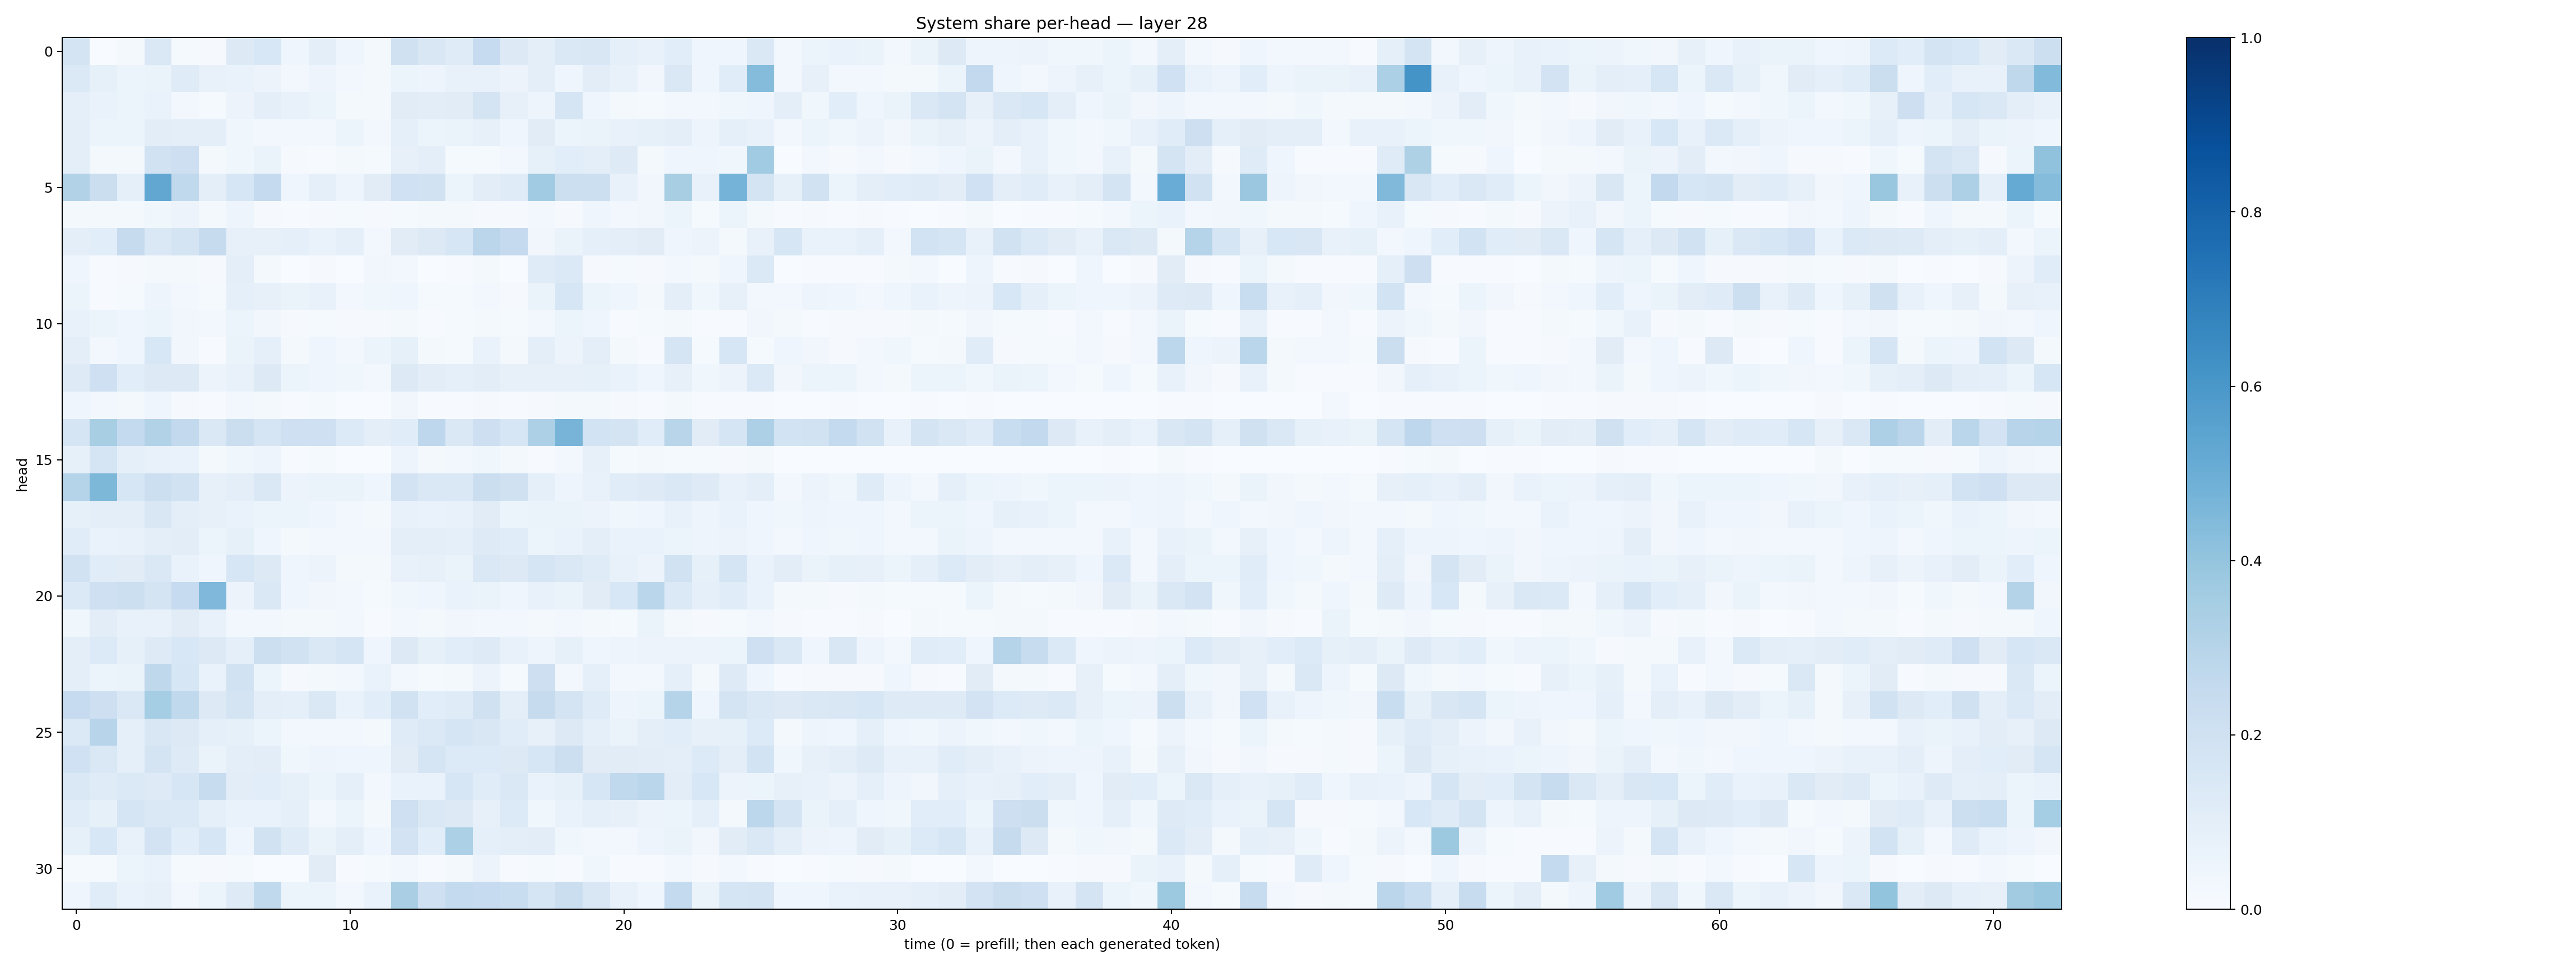

The table this chart was drawn from, first rows:
0.17461428, 0.00222525, 0.022978516, 0.14601448, 0.011972434, 0.009986597, 0.12953065, 0.15437527, 0.045698192, 0.09926789, 0.043372884, 0.020469617, 0.19670199, 0.15123962, 0.12046762, 0.24800292, 0.1317276, 0.10080133, 0.14396317, 0.15168715, 0.087145336, 0.07553818, 0.109372795, 0.042055033
0.1384, 0.08525, 0.05164, 0.06433, 0.1192, 0.07694, 0.06764, 0.05641, 0.02855, 0.04858, 0.02702, 0.02161, 0.05362, 0.04844, 0.07656, 0.07631, 0.05838, 0.09702, 0.04455, 0.1044, 0.07217, 0.0323, 0.1443, 0.04185
0.09148, 0.06778, 0.06206, 0.06757, 0.02836, 0.01338, 0.05486, 0.09566, 0.07578, 0.05091, 0.02258, 0.01918, 0.113, 0.1048, 0.1124, 0.172, 0.08018, 0.04867, 0.1662, 0.04476, 0.02184, 0.01283, 0.02899, 0.02444
0.09987, 0.05269, 0.06034, 0.1049, 0.09901, 0.09532, 0.03783, 0.03123, 0.0296, 0.02628, 0.05344, 0.02501, 0.09031, 0.05991, 0.06356, 0.0795, 0.04101, 0.11, 0.05445, 0.06532, 0.07631, 0.08341, 0.09654, 0.04691
0.1001, 0.02339, 0.0218, 0.1939, 0.213, 0.01961, 0.03564, 0.06321, 0.009985, 0.007323, 0.02222, 0.01504, 0.08136, 0.09609, 0.01396, 0.01319, 0.03045, 0.08535, 0.1064, 0.09863, 0.1226, 0.01648, 0.04493, 0.04642
0.3109, 0.2256, 0.09365, 0.5308, 0.264, 0.09733, 0.16, 0.2528, 0.04146, 0.09013, 0.05063, 0.1125, 0.2002, 0.189, 0.05391, 0.1037, 0.1189, 0.3653, 0.2159, 0.2167, 0.07127, 0.03483, 0.3406, 0.07031
0.02015, 0.01845, 0.01721, 0.03727, 0.05655, 0.02277, 0.0484, 0.008177, 0.00695, 0.01103, 0.01345, 0.008675, 0.01255, 0.01944, 0.01785, 0.008887, 0.009391, 0.02567, 0.00834, 0.03983, 0.0249, 0.03227, 0.05454, 0.01296
0.09522, 0.1072, 0.2457, 0.1475, 0.1758, 0.2434, 0.07843, 0.08183, 0.09252, 0.06804, 0.08801, 0.02667, 0.11, 0.1306, 0.1582, 0.2834, 0.2505, 0.03229, 0.06546, 0.08837, 0.09609, 0.1098, 0.03921, 0.05484
0.04033, 0.004041, 0.0105, 0.01941, 0.01798, 0.00809, 0.09415, 0.01574, 0.001894, 0.008983, 0.002083, 0.03284, 0.02383, 0.002927, 0.005229, 0.01626, 0.001521, 0.1184, 0.1384, 0.009534, 0.0121, 0.01127, 0.02828, 0.01991
0.05142, 0.007301, 0.0126, 0.04886, 0.02476, 0.01183, 0.09264, 0.08159, 0.06392, 0.07215, 0.02713, 0.03901, 0.04642, 0.01311, 0.01208, 0.02582, 0.007866, 0.06621, 0.1611, 0.05452, 0.04267, 0.01789, 0.1014, 0.03645
0.07503, 0.05084, 0.04537, 0.05925, 0.03231, 0.02805, 0.05967, 0.03428, 0.01028, 0.01179, 0.0105, 0.0104, 0.02118, 0.00675, 0.01503, 0.01786, 0.01349, 0.02426, 0.05418, 0.04033, 0.005023, 0.0138, 0.01742, 0.005432
0.1011, 0.02722, 0.04284, 0.1542, 0.03414, 0.007701, 0.06413, 0.08734, 0.02095, 0.04535, 0.02812, 0.05207, 0.08429, 0.02094, 0.0145, 0.06966, 0.02109, 0.09717, 0.05501, 0.09429, 0.01891, 0.007198, 0.1677, 0.01274
0.1246, 0.2058, 0.1079, 0.1315, 0.127, 0.05565, 0.07166, 0.1308, 0.05212, 0.04628, 0.03663, 0.02712, 0.127, 0.1033, 0.09014, 0.1028, 0.07888, 0.08101, 0.07909, 0.08532, 0.06873, 0.04333, 0.08109, 0.03518
0.04372, 0.0239, 0.02113, 0.04001, 0.009841, 0.006017, 0.02405, 0.01738, 0.006958, 0.01533, 0.00161, 0.00164, 0.03166, 0.005157, 0.004094, 0.01087, 0.005071, 0.009675, 0.01795, 0.02234, 0.009814, 0.007068, 0.01566, 0.006214
0.1659, 0.3403, 0.254, 0.31, 0.2611, 0.1428, 0.2191, 0.1666, 0.2055, 0.2055, 0.1343, 0.09567, 0.1145, 0.2735, 0.143, 0.2145, 0.1586, 0.3265, 0.4711, 0.1839, 0.1762, 0.1159, 0.2896, 0.1127
0.08243, 0.1677, 0.09354, 0.07092, 0.0692, 0.02019, 0.03532, 0.04996, 0.005532, 0.01318, 0.001319, 0.0008939, 0.04758, 0.01928, 0.02922, 0.03874, 0.01671, 0.007269, 0.02904, 0.08134, 0.01515, 0.01888, 0.01173, 0.01283
0.2984, 0.4569, 0.1635, 0.2158, 0.1951, 0.07906, 0.1009, 0.1407, 0.05679, 0.06405, 0.0638, 0.04501, 0.1804, 0.1469, 0.1467, 0.222, 0.1973, 0.08673, 0.04847, 0.07365, 0.1153, 0.1225, 0.1452, 0.1221
0.08436, 0.09904, 0.09898, 0.1506, 0.1007, 0.0784, 0.06994, 0.05262, 0.0586, 0.03996, 0.02786, 0.02311, 0.07617, 0.07027, 0.07681, 0.1097, 0.05377, 0.06342, 0.06513, 0.05756, 0.0364, 0.04224, 0.07162, 0.04957
0.1155, 0.06798, 0.07674, 0.09384, 0.1019, 0.05412, 0.08465, 0.04643, 0.01764, 0.02833, 0.03115, 0.02414, 0.09723, 0.09463, 0.08943, 0.1233, 0.1138, 0.06228, 0.06727, 0.09764, 0.06981, 0.0673, 0.05384, 0.04928
0.1949, 0.1151, 0.1102, 0.1465, 0.06812, 0.04266, 0.1594, 0.1288, 0.0452, 0.05834, 0.02251, 0.02219, 0.07584, 0.0812, 0.0658, 0.1464, 0.1282, 0.1671, 0.1423, 0.1176, 0.07555, 0.05608, 0.1918, 0.08444
0.1385, 0.2043, 0.2181, 0.1737, 0.2487, 0.4523, 0.05479, 0.1445, 0.04503, 0.03281, 0.02835, 0.01555, 0.03527, 0.03987, 0.06819, 0.06484, 0.043, 0.07639, 0.06305, 0.1118, 0.1561, 0.2879, 0.1398, 0.09216
0.03656, 0.104, 0.07067, 0.07403, 0.11, 0.07128, 0.02744, 0.02805, 0.02287, 0.01841, 0.0262, 0.005151, 0.02528, 0.01608, 0.03342, 0.02593, 0.02957, 0.02239, 0.02639, 0.02248, 0.01359, 0.0632, 0.02026, 0.008409
0.1014, 0.1362, 0.08365, 0.1215, 0.1533, 0.126, 0.09202, 0.2167, 0.1934, 0.1412, 0.1701, 0.04103, 0.1317, 0.08572, 0.1067, 0.1249, 0.07782, 0.04829, 0.08592, 0.04092, 0.05032, 0.05761, 0.05716, 0.05802
0.101, 0.06044, 0.06309, 0.273, 0.1598, 0.06653, 0.1933, 0.05343, 0.01125, 0.02218, 0.03039, 0.067, 0.02498, 0.01424, 0.02023, 0.0562, 0.01494, 0.2114, 0.02449, 0.08664, 0.02763, 0.02523, 0.09233, 0.01647
0.2478, 0.212, 0.1464, 0.355, 0.2639, 0.1271, 0.1724, 0.0997, 0.08677, 0.143, 0.07028, 0.1071, 0.1897, 0.1087, 0.1194, 0.1982, 0.09806, 0.2442, 0.1752, 0.1185, 0.04751, 0.05312, 0.3045, 0.04383
0.1374, 0.2939, 0.08988, 0.1486, 0.129, 0.08803, 0.08574, 0.05948, 0.03052, 0.0279, 0.02547, 0.02094, 0.1209, 0.1369, 0.1711, 0.1508, 0.1135, 0.07935, 0.1324, 0.08911, 0.06387, 0.09987, 0.1064, 0.07845
0.2006, 0.1444, 0.09338, 0.1736, 0.1245, 0.06412, 0.09457, 0.1018, 0.03621, 0.04919, 0.04424, 0.04372, 0.11, 0.1656, 0.1342, 0.1362, 0.1277, 0.1582, 0.2159, 0.1114, 0.1096, 0.1041, 0.09778, 0.1365
0.1432, 0.1188, 0.1397, 0.1216, 0.1614, 0.241, 0.1023, 0.1057, 0.08375, 0.05403, 0.08735, 0.0258, 0.06733, 0.06853, 0.158, 0.1136, 0.1442, 0.07009, 0.08563, 0.1595, 0.2617, 0.287, 0.1026, 0.1531
0.1138, 0.08528, 0.1648, 0.1479, 0.1373, 0.08732, 0.06829, 0.06825, 0.09212, 0.03081, 0.06068, 0.01664, 0.2094, 0.1423, 0.1264, 0.08029, 0.1357, 0.03833, 0.06687, 0.08872, 0.07919, 0.05834, 0.05128, 0.09278
0.0853, 0.1552, 0.07655, 0.1823, 0.1092, 0.158, 0.0414, 0.1913, 0.1202, 0.06581, 0.09923, 0.0458, 0.1816, 0.1082, 0.3285, 0.08786, 0.1004, 0.105, 0.03891, 0.02512, 0.02411, 0.04742, 0.06486, 0.03361
0.01188, 0.01345, 0.06102, 0.07021, 0.01222, 0.008566, 0.01172, 0.003788, 0.001559, 0.1122, 0.006906, 0.01308, 0.02583, 0.005804, 0.01602, 0.05787, 0.007651, 0.01253, 0.004609, 0.0352, 0.004307, 0.00734, 0.02631, 0.008952
0.04207, 0.1169, 0.06642, 0.08012, 0.02979, 0.05093, 0.1221, 0.2623, 0.0524, 0.05439, 0.02699, 0.06876, 0.3373, 0.2066, 0.2578, 0.2469, 0.2341, 0.1676, 0.2247, 0.1494, 0.07627, 0.03936, 0.2577, 0.06287
